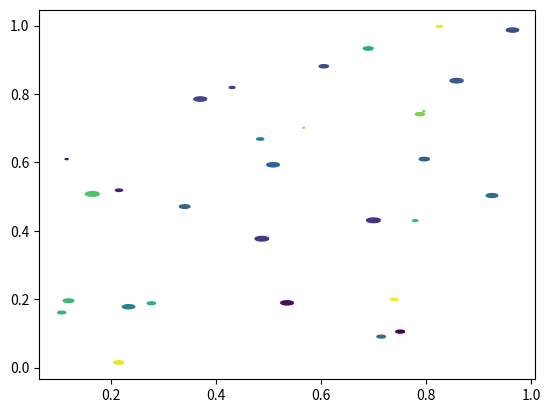

Python code for this plot:
# -*- coding: utf-8 -*-
"""
Created on Fri May  1 21:42:41 2020

@author: ThangNguyenHuu

Department of Mechanical Engineering
"""
import numpy as np
import matplotlib.pyplot as plt

rx,ry = 3.,1.
area = rx*ry*np.pi

theta = np.arange(0,2*np.pi+0.01,0.1)
verts = np.column_stack([rx/area*np.cos(theta),ry/area*np.sin(theta)])

x,y,s,c = np.random.rand(4,30)
s*=10**2

fig,ax = plt.subplots()
ax.scatter(x,y,s,c,marker=verts)





